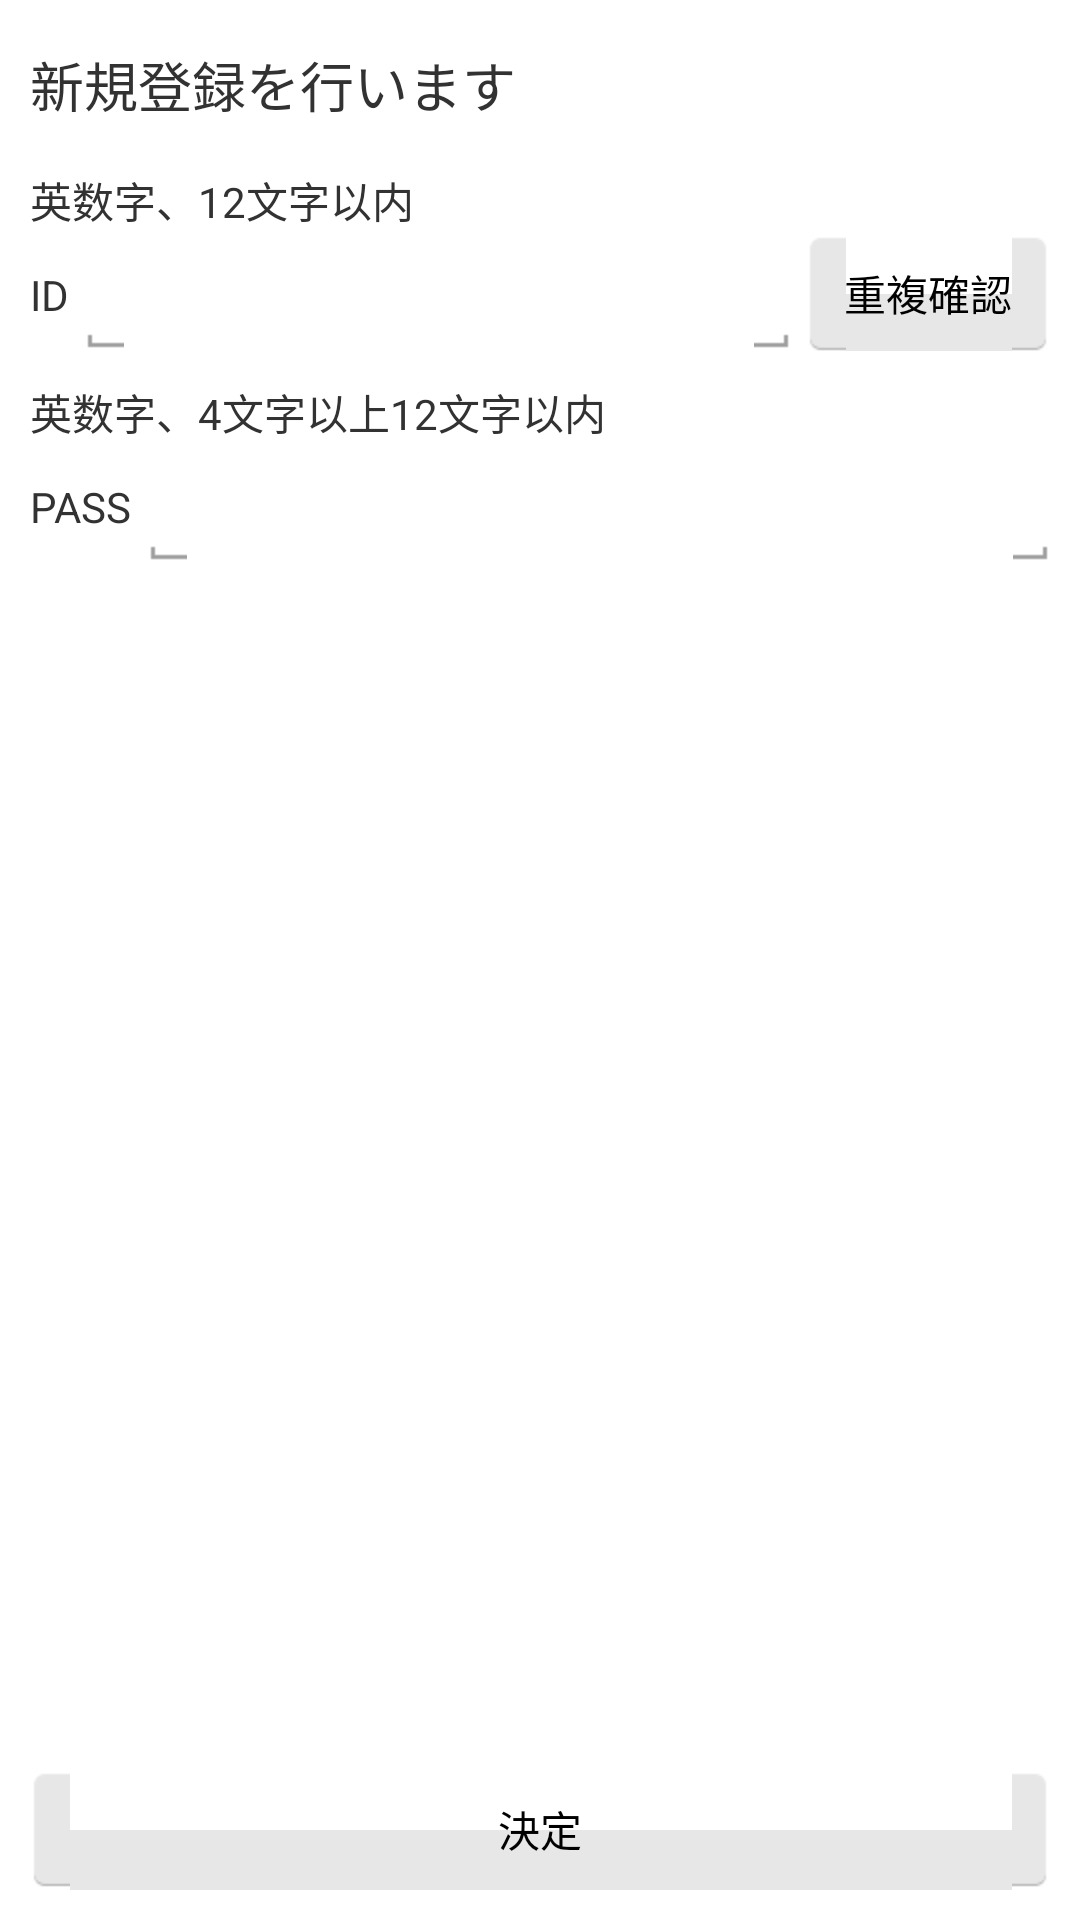

Here is an Android app screen rendered from its layout file. Give the layout XML and the strings, colors and styles it references.
<!-- AndroidManifest.xml: application theme android:Theme.Light.NoTitleBar -->
<!-- res/layout/activity_signup.xml -->
<?xml version="1.0" encoding="utf-8"?>
<LinearLayout xmlns:android="http://schemas.android.com/apk/res/android"
    android:id="@+id/root"
    android:layout_width="match_parent"
    android:layout_height="match_parent"
    android:orientation="vertical"
    android:padding="10dp" >

    <LinearLayout
        android:layout_width="match_parent"
        android:layout_height="match_parent"
        android:layout_weight="1"
        android:orientation="vertical" >

        <LinearLayout
            android:layout_width="match_parent"
            android:layout_height="wrap_content" >

            <TextView
                android:id="@+id/textView1"
                android:layout_width="match_parent"
                android:layout_height="wrap_content"
                android:layout_marginBottom="10dp"
                android:layout_weight="1"
                android:paddingBottom="5dp"
                android:paddingTop="5dp"
                android:text="新規登録を行います"
                android:textSize="18sp" />

            <ProgressBar
                android:id="@+id/progress"
                style="?android:attr/progressBarStyleSmall"
                android:layout_width="wrap_content"
                android:layout_height="wrap_content"
                android:layout_gravity="center_vertical|right"
                android:layout_weight="0"
                android:visibility="invisible" />

        </LinearLayout>

        <LinearLayout
            android:layout_width="match_parent"
            android:layout_height="wrap_content"
            android:orientation="vertical" >

            <TextView
                android:id="@+id/textView3"
                android:layout_width="wrap_content"
                android:layout_height="wrap_content"
                android:text="英数字、12文字以内" />

            <LinearLayout
                android:layout_width="match_parent"
                android:layout_height="wrap_content"
                android:layout_marginBottom="10dp" >

                <TextView
                    android:id="@+id/textView2"
                    android:layout_width="wrap_content"
                    android:layout_height="wrap_content"
                    android:text="ID" />

                <EditText
                    android:id="@+id/userId"
                    android:layout_width="wrap_content"
                    android:layout_height="wrap_content"
                    android:layout_marginLeft="5dp"
                    android:layout_marginRight="5dp"
                    android:layout_weight="1"
                    android:background="@drawable/text_image_selecter"
                    android:ems="10" />

                <Button
                    android:id="@+id/duplicationCheckButton"
                    android:layout_width="wrap_content"
                    android:layout_height="wrap_content"
                    android:background="@drawable/button_image_selecter"
                    android:text="重複確認"
                    android:textColor="@color/button_textcolor_selecter" />

            </LinearLayout>

            <TextView
                android:id="@+id/textView5"
                android:layout_width="wrap_content"
                android:layout_height="wrap_content"
                android:text="英数字、4文字以上12文字以内" />

            <LinearLayout
                android:layout_width="match_parent"
                android:layout_height="wrap_content" >

                <TextView
                    android:id="@+id/textView4"
                    android:layout_width="wrap_content"
                    android:layout_height="wrap_content"
                    android:text="PASS" />

                <EditText
                    android:id="@+id/password"
                    android:layout_width="wrap_content"
                    android:layout_height="wrap_content"
                    android:layout_marginLeft="5dp"
                    android:layout_weight="1"
                    android:background="@drawable/text_image_selecter"
                    android:ems="10" />

            </LinearLayout>
        </LinearLayout>

    </LinearLayout>

    <Button
        android:id="@+id/okButton"
        android:layout_width="match_parent"
        android:layout_height="wrap_content"
        android:layout_weight="0"
        android:background="@drawable/button_image_selecter"
        android:text="決定"
        android:textColor="@color/button_textcolor_selecter" />

</LinearLayout>
<!-- resources referenced by this layout -->
<resources>
  <!-- drawable button_image_selecter (drawable) -->
  <?xml version="1.0" encoding="utf-8" ?>
    
  <selector xmlns:android="http://schemas.android.com/apk/res/android">
      
      <item
  		android:state_enabled="false"
  		android:drawable="@drawable/flat_button_disable" />
      
      <item
          android:state_pressed="true"
          android:drawable="@drawable/flat_button_active" />
      
      <item
          android:state_pressed="false"
          android:drawable="@drawable/flat_button_normal" />
      
  </selector>
  <!-- drawable text_image_selecter (drawable) -->
  <?xml version="1.0" encoding="utf-8" ?>
    
  <selector xmlns:android="http://schemas.android.com/apk/res/android">
      
      <item
  		android:state_focused="true"
  		android:drawable="@drawable/flat_text_active" />
      
      <item
          android:state_focused="false"
          android:drawable="@drawable/flat_text_normal" />
      
  </selector>
</resources>
